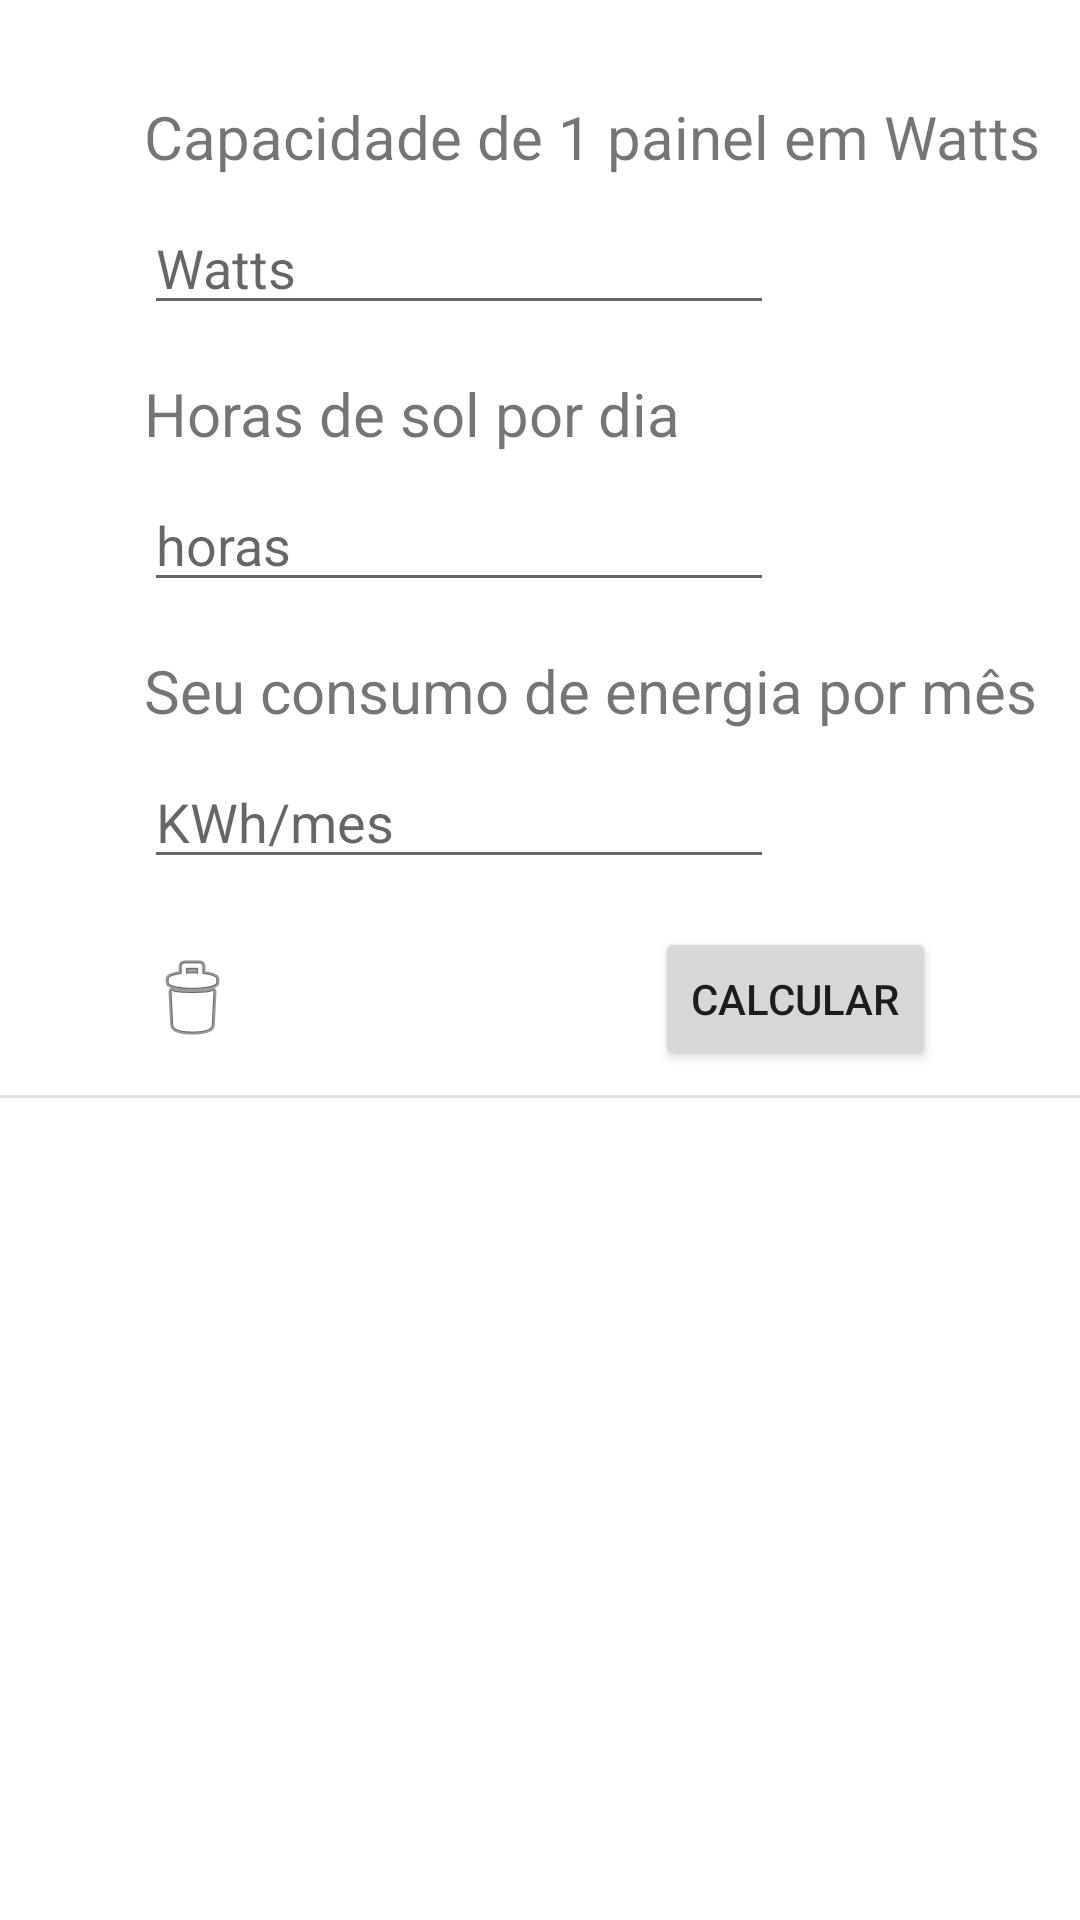

This screen was rendered from an Android layout file. Write that file and the resources it references.
<!-- AndroidManifest.xml: application theme Theme.CalculoPlacaSolar -->
<!-- res/layout/activity_main.xml -->
<?xml version="1.0" encoding="utf-8"?>
<androidx.constraintlayout.widget.ConstraintLayout xmlns:android="http://schemas.android.com/apk/res/android"
    xmlns:app="http://schemas.android.com/apk/res-auto"
    xmlns:tools="http://schemas.android.com/tools"
    android:layout_width="match_parent"
    android:layout_height="match_parent"
    >

  <TextView
      android:id="@+id/tv_capPainel"
      android:layout_width="wrap_content"
      android:layout_height="wrap_content"
      android:layout_marginTop="32dp"
      android:text="Capacidade de 1 painel em Watts"
      android:textSize="20sp"
      app:layout_constraintStart_toStartOf="@+id/guideline2"
      app:layout_constraintTop_toTopOf="parent" />

  <EditText
      android:id="@+id/tv_entWatts"
      android:layout_width="wrap_content"
      android:layout_height="wrap_content"
      android:layout_marginTop="8dp"
      android:ems="10"
      android:hint="Watts"
      android:inputType="number"
      app:layout_constraintStart_toStartOf="@+id/guideline2"
      app:layout_constraintTop_toBottomOf="@+id/tv_capPainel" />


  <TextView
      android:id="@+id/tv_HSol"
      android:layout_width="wrap_content"
      android:layout_height="wrap_content"
      android:layout_marginTop="16dp"
      android:text="Horas de sol por dia"
      android:textSize="20sp"
      app:layout_constraintStart_toStartOf="@+id/guideline2"
      app:layout_constraintTop_toBottomOf="@+id/tv_entWatts" />

  <EditText
      android:id="@+id/tv_entHSol"
      android:layout_width="wrap_content"
      android:layout_height="wrap_content"
      android:layout_marginTop="8dp"
      android:ems="10"
      android:hint="horas"
      android:inputType="number"
      app:layout_constraintStart_toStartOf="@+id/guideline2"
      app:layout_constraintTop_toBottomOf="@+id/tv_HSol" />

  <TextView
      android:id="@+id/tv_Consumo"
      android:layout_width="wrap_content"
      android:layout_height="wrap_content"
      android:layout_marginTop="16dp"
      android:text="Seu consumo de energia por mês"
      android:textSize="20sp"
      app:layout_constraintStart_toStartOf="@+id/guideline2"
      app:layout_constraintTop_toBottomOf="@+id/tv_entHSol" />

  <EditText
      android:id="@+id/tv_entConsumo"
      android:layout_width="wrap_content"
      android:layout_height="wrap_content"
      android:layout_marginTop="8dp"
      android:ems="10"
      android:hint="KWh/mes"
      android:inputType="number"
      app:layout_constraintStart_toStartOf="@+id/guideline2"
      app:layout_constraintTop_toBottomOf="@+id/tv_Consumo" />

  <Button
      android:id="@+id/btn_Calcular"
      android:layout_width="wrap_content"
      android:layout_height="wrap_content"
      android:layout_marginTop="16dp"
      android:layout_marginEnd="48dp"
      android:layout_marginRight="48dp"
      android:text="Calcular"
      app:layout_constraintEnd_toEndOf="parent"
      app:layout_constraintTop_toBottomOf="@+id/tv_entConsumo" />

  <View
      android:id="@+id/divider"
      android:layout_width="409dp"
      android:layout_height="1dp"
      android:layout_marginTop="8dp"
      android:background="?android:attr/listDivider"
      app:layout_constraintEnd_toEndOf="parent"
      app:layout_constraintStart_toStartOf="parent"
      app:layout_constraintTop_toBottomOf="@+id/btn_Calcular" />

  <androidx.constraintlayout.widget.Guideline
      android:id="@+id/guideline2"
      android:layout_width="wrap_content"
      android:layout_height="wrap_content"
      android:orientation="vertical"
      app:layout_constraintGuide_begin="48dp" />

  <androidx.constraintlayout.widget.ConstraintLayout
      android:id="@+id/cl_result"
      android:layout_width="match_parent"
      android:layout_height="wrap_content"
      android:layout_gravity="center"
      android:visibility="gone"
      android:layout_marginTop="8dp"
      app:layout_constraintEnd_toEndOf="parent"
      app:layout_constraintHorizontal_bias="1.0"
      app:layout_constraintStart_toStartOf="parent"
      app:layout_constraintTop_toBottomOf="@+id/divider">

    <TextView
        android:id="@+id/tv_RPaineis"
        android:layout_width="wrap_content"
        android:layout_height="wrap_content"
        android:layout_marginStart="48dp"
        android:layout_marginLeft="48dp"
        android:layout_marginTop="16dp"
        android:text="Vai precisar de"
        android:textSize="20sp"
        android:textStyle="bold"
        app:layout_constraintEnd_toStartOf="@+id/tv_RQuantPainel"
        app:layout_constraintStart_toStartOf="parent"
        app:layout_constraintTop_toTopOf="parent" />

    <TextView
        android:id="@+id/tv_RQuantosWatts"
        android:layout_width="wrap_content"
        android:layout_height="wrap_content"
        android:text="de 500 watts"
        android:textSize="20sp"
        android:textStyle="bold"
        app:layout_constraintEnd_toEndOf="parent"
        app:layout_constraintStart_toStartOf="parent"
        app:layout_constraintTop_toBottomOf="@+id/tv_RPaineis" />

    <TextView
        android:id="@+id/tv_RQuantPainel"
        android:layout_width="wrap_content"
        android:layout_height="wrap_content"
        android:layout_marginStart="3dp"
        android:layout_marginLeft="3dp"
        android:textSize="20sp"
        android:textStyle="bold"
        app:layout_constraintStart_toEndOf="@+id/tv_RPaineis"
        app:layout_constraintTop_toTopOf="@+id/tv_RPaineis"
        tools:text="8888 paineis solares" />

    <TextView
        android:id="@+id/tv_painel"
        android:layout_width="wrap_content"
        android:layout_height="wrap_content"
        android:layout_marginTop="32dp"
        android:text="Capacidade por cada painel solar"
        android:textSize="20sp"
        app:layout_constraintEnd_toEndOf="parent"
        app:layout_constraintStart_toStartOf="parent"
        app:layout_constraintTop_toBottomOf="@+id/tv_RQuantosWatts" />

    <TextView
        android:id="@+id/tv_PUndia_R"
        android:layout_width="wrap_content"
        android:layout_height="wrap_content"
        android:layout_marginTop="16dp"
        android:layout_marginEnd="16dp"
        android:layout_marginRight="16dp"
        android:textSize="20sp"
        app:layout_constraintEnd_toStartOf="@+id/tv_PainelUnDia"
        app:layout_constraintTop_toBottomOf="@+id/tv_painel"
        tools:text="102,720" />

    <TextView
        android:id="@+id/tv_PainelUnDia"
        android:layout_width="wrap_content"
        android:layout_height="wrap_content"
        android:layout_marginTop="16dp"
        android:layout_marginEnd="48dp"
        android:layout_marginRight="48dp"
        android:text="kWh/dia  "
        android:textSize="20sp"
        app:layout_constraintEnd_toEndOf="parent"
        app:layout_constraintTop_toBottomOf="@+id/tv_painel" />

    <TextView
        android:id="@+id/tv_PUnMes_R"
        android:layout_width="wrap_content"
        android:layout_height="wrap_content"
        android:layout_marginTop="16dp"
        android:layout_marginEnd="16dp"
        android:layout_marginRight="16dp"
        android:layout_marginBottom="8dp"
        android:textSize="20sp"
        app:layout_constraintBottom_toBottomOf="parent"
        app:layout_constraintEnd_toStartOf="@+id/tv_PainelUnMes"
        app:layout_constraintTop_toBottomOf="@+id/tv_PUndia_R"
        tools:text="102,720" />

    <TextView
        android:id="@+id/tv_PainelUnMes"
        android:layout_width="wrap_content"
        android:layout_height="wrap_content"
        android:layout_marginEnd="48dp"
        android:layout_marginRight="48dp"
        android:text="kWh/mês"
        android:textSize="20sp"
        app:layout_constraintEnd_toEndOf="parent"
        app:layout_constraintTop_toTopOf="@+id/tv_PUnMes_R" />


  </androidx.constraintlayout.widget.ConstraintLayout>

  <ImageView
      android:id="@+id/btn_clear"
      android:layout_width="wrap_content"
      android:layout_height="wrap_content"
      android:src="@android:drawable/ic_menu_delete"
      app:layout_constraintBottom_toBottomOf="@+id/btn_Calcular"
      app:layout_constraintStart_toStartOf="@+id/guideline2"
      app:layout_constraintTop_toTopOf="@+id/btn_Calcular" />


</androidx.constraintlayout.widget.ConstraintLayout>
<!-- resources referenced by this layout -->
<resources>
  <style name="Theme.CalculoPlacaSolar" parent="Theme.MaterialComponents.DayNight.DarkActionBar">
          
          <item name="colorPrimary">@color/orange_500</item>
          <item name="colorPrimaryVariant">@color/orange_700</item>
          <item name="colorOnPrimary">@color/white</item>
          
          <item name="colorSecondary">@color/teal_200</item>
          <item name="colorSecondaryVariant">@color/teal_700</item>
          <item name="colorOnSecondary">@color/black</item>
          
          <item name="android:statusBarColor" tools:targetApi="l">?attr/colorPrimaryVariant</item>
          
      </style>
  <color name="orange_500">#FF6D00</color>
  <color name="orange_700">#DD2C00</color>
  <color name="white">#FFFFFFFF</color>
  <color name="teal_200">#FF03DAC5</color>
  <color name="teal_700">#FF018786</color>
  <color name="black">#FF000000</color>
</resources>
